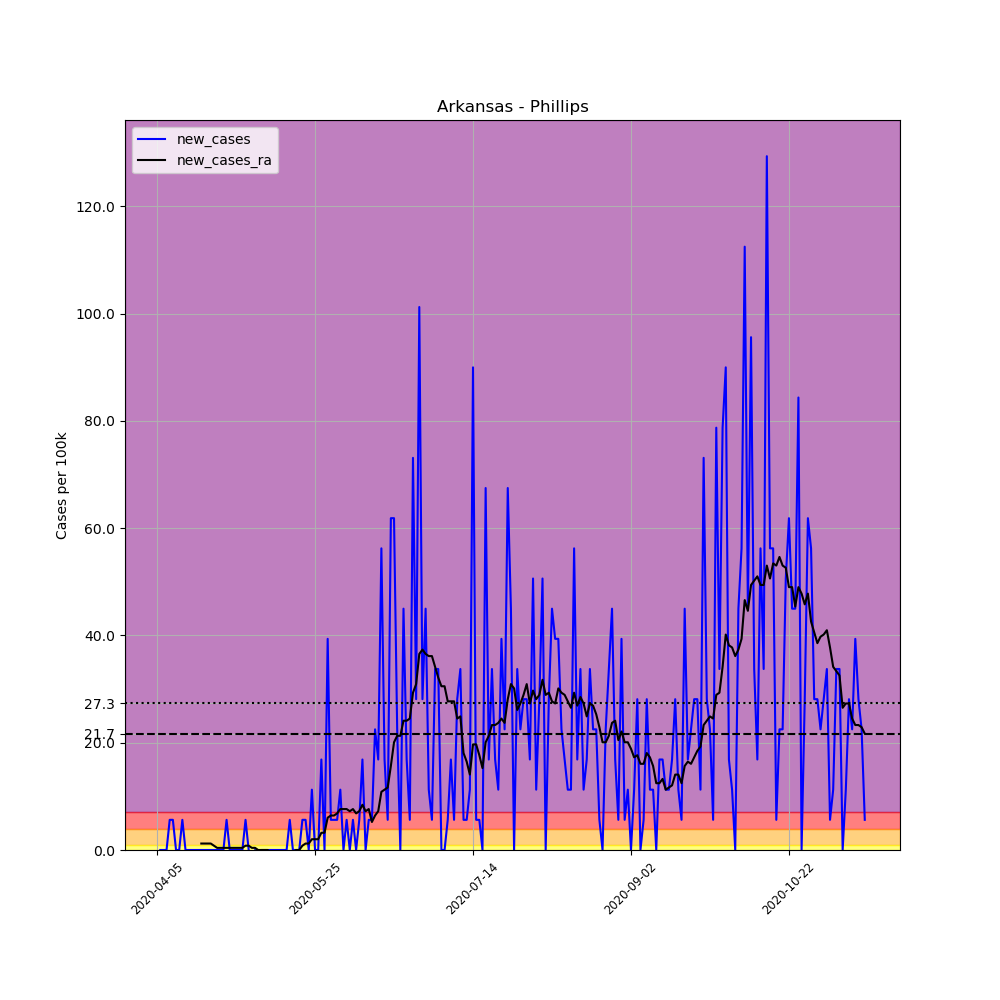

The table this chart was drawn from, first rows:
, date, county, state, fips, cases, deaths, COUNTY, STNAME, CTYNAME, POPESTIMATE2019, per_100k, new_cases, new_cases_ra
566112, 2020-04-05, Phillips, Arkansas, 5107, 1, 0, 107, Arkansas, Phillips, 17782, 5.624, , 
566113, 2020-04-06, Phillips, Arkansas, 5107, 1, 0, 107, Arkansas, Phillips, 17782, 5.624, 0.0, 
566114, 2020-04-07, Phillips, Arkansas, 5107, 1, 0, 107, Arkansas, Phillips, 17782, 5.624, 0.0, 
566115, 2020-04-08, Phillips, Arkansas, 5107, 1, 0, 107, Arkansas, Phillips, 17782, 5.624, 0.0, 
566116, 2020-04-09, Phillips, Arkansas, 5107, 2, 0, 107, Arkansas, Phillips, 17782, 11.25, 5.624, 
566117, 2020-04-10, Phillips, Arkansas, 5107, 3, 0, 107, Arkansas, Phillips, 17782, 16.87, 5.624, 
566118, 2020-04-11, Phillips, Arkansas, 5107, 3, 0, 107, Arkansas, Phillips, 17782, 16.87, 0.0, 
566119, 2020-04-12, Phillips, Arkansas, 5107, 3, 1, 107, Arkansas, Phillips, 17782, 16.87, 0.0, 
566120, 2020-04-13, Phillips, Arkansas, 5107, 4, 1, 107, Arkansas, Phillips, 17782, 22.49, 5.624, 
566121, 2020-04-14, Phillips, Arkansas, 5107, 4, 1, 107, Arkansas, Phillips, 17782, 22.49, 0.0, 
566122, 2020-04-15, Phillips, Arkansas, 5107, 4, 1, 107, Arkansas, Phillips, 17782, 22.49, 0.0, 
566123, 2020-04-16, Phillips, Arkansas, 5107, 4, 1, 107, Arkansas, Phillips, 17782, 22.49, 0.0, 
566124, 2020-04-17, Phillips, Arkansas, 5107, 4, 1, 107, Arkansas, Phillips, 17782, 22.49, 0.0, 
566125, 2020-04-18, Phillips, Arkansas, 5107, 4, 1, 107, Arkansas, Phillips, 17782, 22.49, 0.0, 
566126, 2020-04-19, Phillips, Arkansas, 5107, 4, 1, 107, Arkansas, Phillips, 17782, 22.49, 0.0, 1.205
566127, 2020-04-20, Phillips, Arkansas, 5107, 4, 1, 107, Arkansas, Phillips, 17782, 22.49, 0.0, 1.205
566128, 2020-04-21, Phillips, Arkansas, 5107, 4, 1, 107, Arkansas, Phillips, 17782, 22.49, 0.0, 1.205
566129, 2020-04-22, Phillips, Arkansas, 5107, 4, 1, 107, Arkansas, Phillips, 17782, 22.49, 0.0, 1.205
566130, 2020-04-23, Phillips, Arkansas, 5107, 4, 1, 107, Arkansas, Phillips, 17782, 22.49, 0.0, 0.8034
566131, 2020-04-24, Phillips, Arkansas, 5107, 4, 1, 107, Arkansas, Phillips, 17782, 22.49, 0.0, 0.4017
566132, 2020-04-25, Phillips, Arkansas, 5107, 4, 1, 107, Arkansas, Phillips, 17782, 22.49, 0.0, 0.4017
566133, 2020-04-26, Phillips, Arkansas, 5107, 4, 1, 107, Arkansas, Phillips, 17782, 22.49, 0.0, 0.4017
566134, 2020-04-27, Phillips, Arkansas, 5107, 5, 1, 107, Arkansas, Phillips, 17782, 28.12, 5.624, 0.4017
566135, 2020-04-28, Phillips, Arkansas, 5107, 5, 1, 107, Arkansas, Phillips, 17782, 28.12, 0.0, 0.4017
566136, 2020-04-29, Phillips, Arkansas, 5107, 5, 1, 107, Arkansas, Phillips, 17782, 28.12, 0.0, 0.4017
566137, 2020-04-30, Phillips, Arkansas, 5107, 5, 1, 107, Arkansas, Phillips, 17782, 28.12, 0.0, 0.4017
566138, 2020-05-01, Phillips, Arkansas, 5107, 5, 1, 107, Arkansas, Phillips, 17782, 28.12, 0.0, 0.4017
566139, 2020-05-02, Phillips, Arkansas, 5107, 5, 1, 107, Arkansas, Phillips, 17782, 28.12, 0.0, 0.4017
566140, 2020-05-03, Phillips, Arkansas, 5107, 6, 1, 107, Arkansas, Phillips, 17782, 33.74, 5.624, 0.8034
566141, 2020-05-04, Phillips, Arkansas, 5107, 6, 1, 107, Arkansas, Phillips, 17782, 33.74, 0.0, 0.8034
566142, 2020-05-05, Phillips, Arkansas, 5107, 5, 1, 107, Arkansas, Phillips, 17782, 28.12, -5.624, 0.4017
566143, 2020-05-06, Phillips, Arkansas, 5107, 5, 1, 107, Arkansas, Phillips, 17782, 28.12, 0.0, 0.4017
566144, 2020-05-07, Phillips, Arkansas, 5107, 4, 1, 107, Arkansas, Phillips, 17782, 22.49, -5.624, 0.0
566145, 2020-05-08, Phillips, Arkansas, 5107, 4, 1, 107, Arkansas, Phillips, 17782, 22.49, 0.0, 0.0
566146, 2020-05-09, Phillips, Arkansas, 5107, 4, 1, 107, Arkansas, Phillips, 17782, 22.49, 0.0, 0.0
566147, 2020-05-10, Phillips, Arkansas, 5107, 4, 1, 107, Arkansas, Phillips, 17782, 22.49, 0.0, 0.0
566148, 2020-05-11, Phillips, Arkansas, 5107, 4, 1, 107, Arkansas, Phillips, 17782, 22.49, 0.0, -0.4017
566149, 2020-05-12, Phillips, Arkansas, 5107, 4, 1, 107, Arkansas, Phillips, 17782, 22.49, 0.0, -0.4017
566150, 2020-05-13, Phillips, Arkansas, 5107, 4, 1, 107, Arkansas, Phillips, 17782, 22.49, 0.0, -0.4017
566151, 2020-05-14, Phillips, Arkansas, 5107, 4, 1, 107, Arkansas, Phillips, 17782, 22.49, 0.0, -0.4017
566152, 2020-05-15, Phillips, Arkansas, 5107, 4, 1, 107, Arkansas, Phillips, 17782, 22.49, 0.0, -0.4017
566153, 2020-05-16, Phillips, Arkansas, 5107, 4, 1, 107, Arkansas, Phillips, 17782, 22.49, 0.0, -0.4017
566154, 2020-05-17, Phillips, Arkansas, 5107, 5, 1, 107, Arkansas, Phillips, 17782, 28.12, 5.624, -0.4017
566155, 2020-05-18, Phillips, Arkansas, 5107, 5, 1, 107, Arkansas, Phillips, 17782, 28.12, 0.0, -0.4017
566156, 2020-05-19, Phillips, Arkansas, 5107, 5, 1, 107, Arkansas, Phillips, 17782, 28.12, 0.0, 0.0
566157, 2020-05-20, Phillips, Arkansas, 5107, 5, 1, 107, Arkansas, Phillips, 17782, 28.12, 0.0, 0.0
566158, 2020-05-21, Phillips, Arkansas, 5107, 6, 1, 107, Arkansas, Phillips, 17782, 33.74, 5.624, 0.8034
566159, 2020-05-22, Phillips, Arkansas, 5107, 7, 1, 107, Arkansas, Phillips, 17782, 39.37, 5.624, 1.205
566160, 2020-05-23, Phillips, Arkansas, 5107, 7, 1, 107, Arkansas, Phillips, 17782, 39.37, 0.0, 1.205
566161, 2020-05-24, Phillips, Arkansas, 5107, 9, 1, 107, Arkansas, Phillips, 17782, 50.61, 11.25, 2.008
566162, 2020-05-25, Phillips, Arkansas, 5107, 9, 1, 107, Arkansas, Phillips, 17782, 50.61, 0.0, 2.008
566163, 2020-05-26, Phillips, Arkansas, 5107, 9, 1, 107, Arkansas, Phillips, 17782, 50.61, 0.0, 2.008
566164, 2020-05-27, Phillips, Arkansas, 5107, 12, 1, 107, Arkansas, Phillips, 17782, 67.48, 16.87, 3.214
566165, 2020-05-28, Phillips, Arkansas, 5107, 12, 1, 107, Arkansas, Phillips, 17782, 67.48, 0.0, 3.214
566166, 2020-05-29, Phillips, Arkansas, 5107, 19, 1, 107, Arkansas, Phillips, 17782, 106.8, 39.37, 6.025
566167, 2020-05-30, Phillips, Arkansas, 5107, 20, 1, 107, Arkansas, Phillips, 17782, 112.5, 5.624, 6.427
566168, 2020-05-31, Phillips, Arkansas, 5107, 21, 1, 107, Arkansas, Phillips, 17782, 118.1, 5.624, 6.427
566169, 2020-06-01, Phillips, Arkansas, 5107, 22, 1, 107, Arkansas, Phillips, 17782, 123.7, 5.624, 6.829
566170, 2020-06-02, Phillips, Arkansas, 5107, 24, 1, 107, Arkansas, Phillips, 17782, 135, 11.25, 7.632
566171, 2020-06-03, Phillips, Arkansas, 5107, 24, 1, 107, Arkansas, Phillips, 17782, 135, 0.0, 7.632
... 165 more rows
